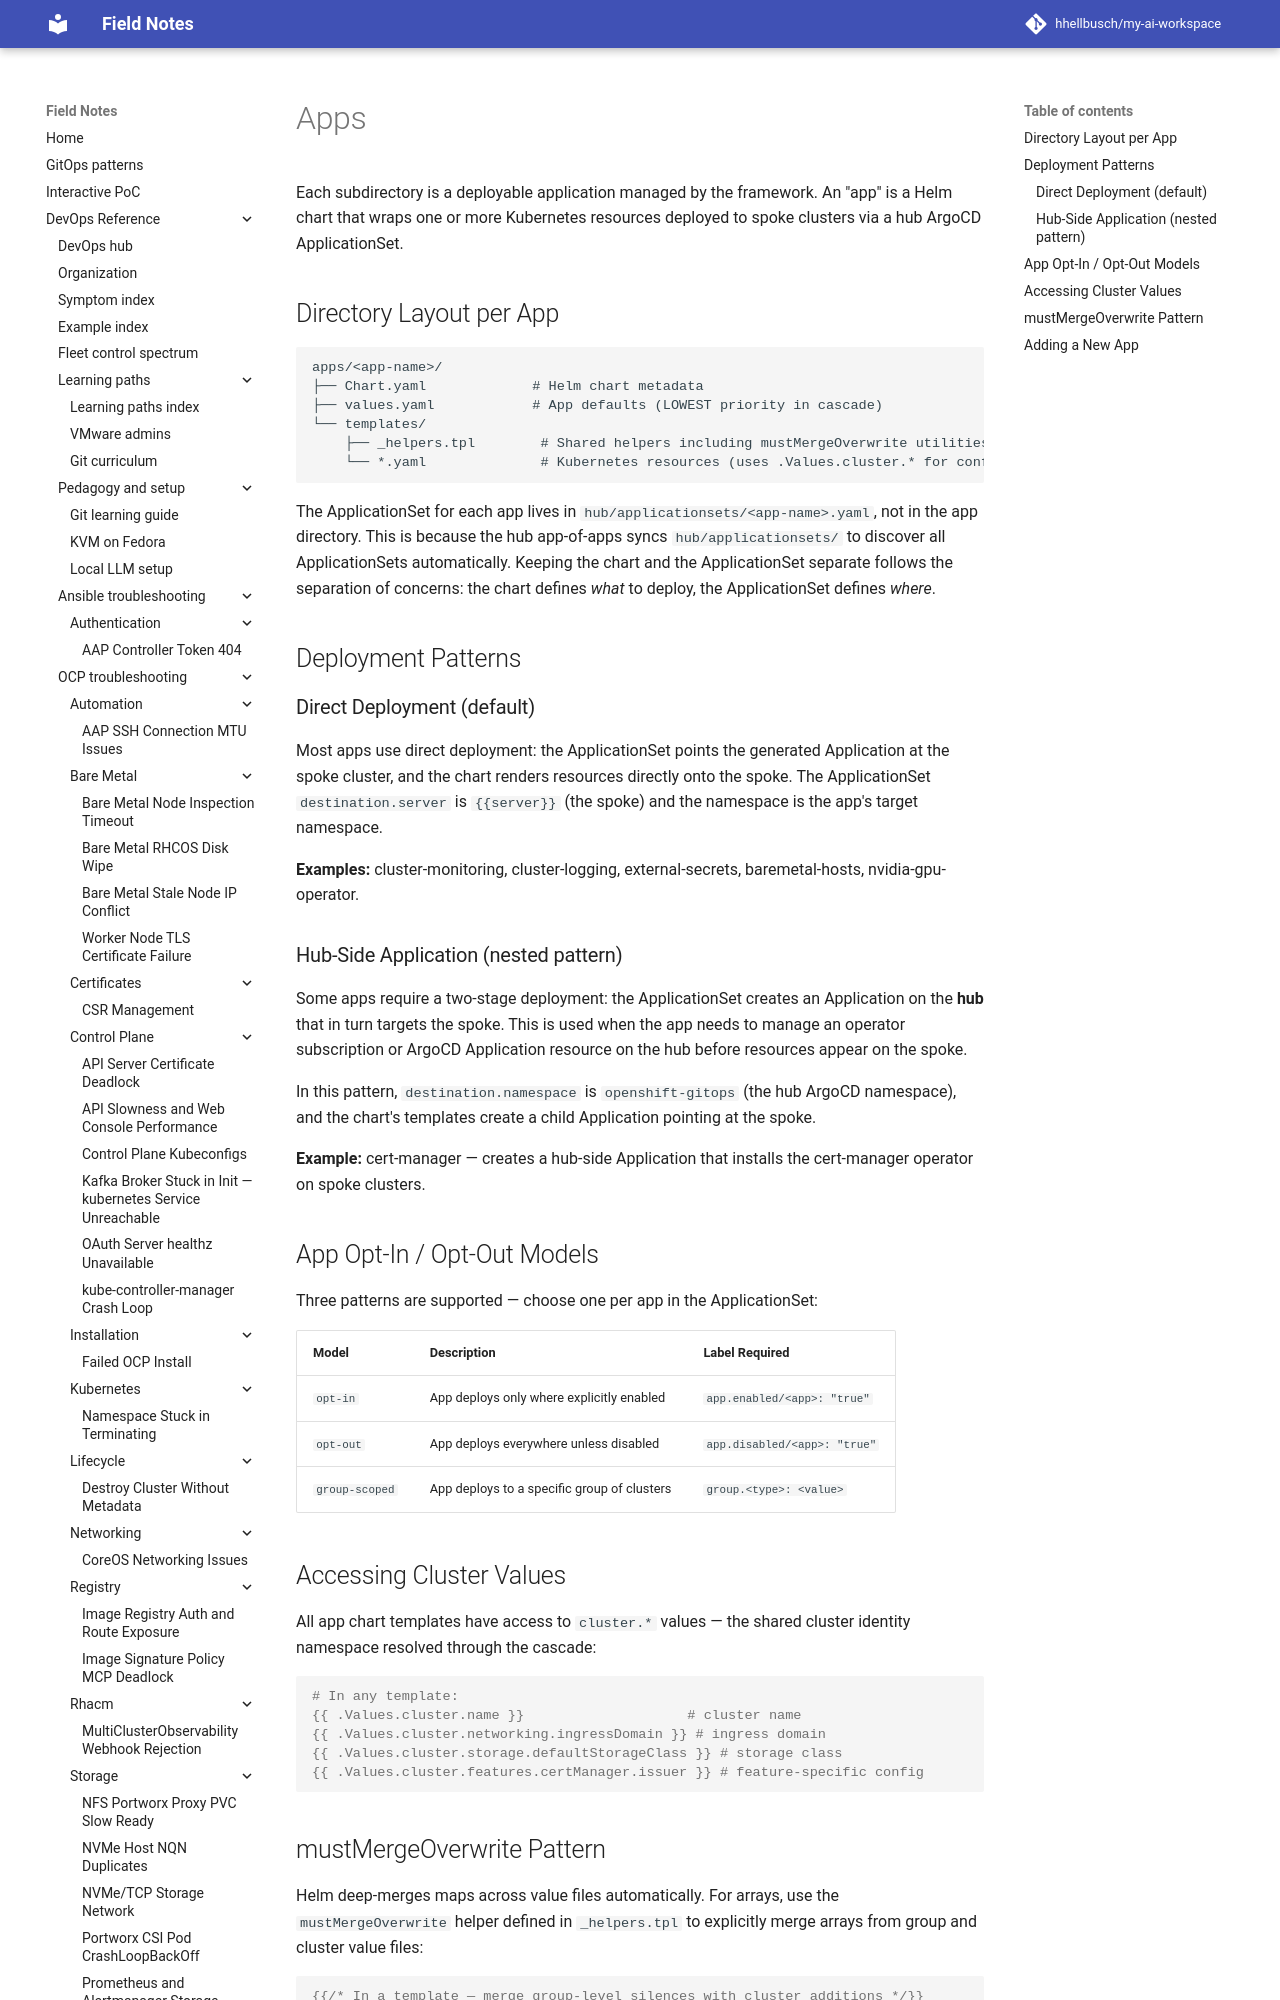

repository: hhellbusch/my-ai-workspace · page: devops/argo/examples/framework/apps/index.html · generator: mkdocs

# Apps

Each subdirectory is a deployable application managed by the framework.
An "app" is a Helm chart that wraps one or more Kubernetes resources deployed
to spoke clusters via a hub ArgoCD ApplicationSet.

## Directory Layout per App

```
apps/<app-name>/
├── Chart.yaml             # Helm chart metadata
├── values.yaml            # App defaults (LOWEST priority in cascade)
└── templates/
    ├── _helpers.tpl        # Shared helpers including mustMergeOverwrite utilities
    └── *.yaml              # Kubernetes resources (uses .Values.cluster.* for config)
```

The ApplicationSet for each app lives in `hub/applicationsets/<app-name>.yaml`,
not in the app directory. This is because the hub app-of-apps syncs
`hub/applicationsets/` to discover all ApplicationSets automatically. Keeping
the chart and the ApplicationSet separate follows the separation of concerns:
the chart defines _what_ to deploy, the ApplicationSet defines _where_.

## Deployment Patterns
